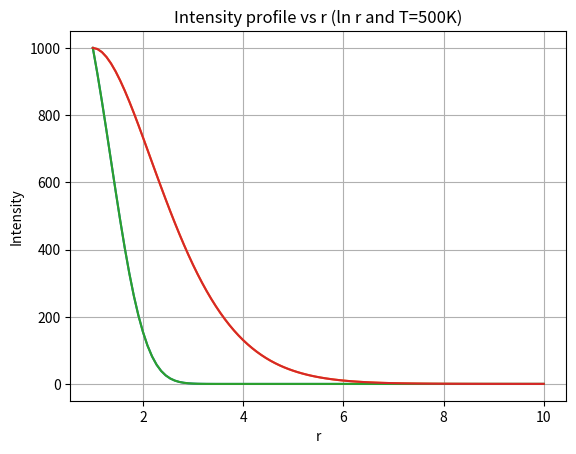

The script that saved this image:
import numpy as np
import matplotlib.pyplot as plt
from scipy.integrate import solve_ivp

h=6.626e-34
k=1.38e-23

# Defining the parameters
L = 10
alpha = 0.3
sigma = 0.5

def dI_nu(r,I_nu_values,T):
    return -(alpha+sigma)*r**2 *I_nu_values+alpha*B(T)

def dI_nu2(r,I_nu_values,T):
    return -(alpha+sigma)*np.log(r) *I_nu_values+alpha*B(T)

def B(T,nu=5.08e14):    #Sodium vapour frequency
    return (8*np.pi*h*nu)/(np.exp((h*nu)/(k*T))-1)


#Numerically solving it
r0 = 0.1*L
r_end = L

T = 2.73 
I_nu0 = [1000]  
sol = solve_ivp(dI_nu, [r0, r_end], I_nu0, args=(T,), t_eval=np.linspace(r0, r_end, 100))


plt.plot(sol.t, sol.y[0], label='Intensity Profile')
plt.xlabel('r')
plt.ylabel('Intensity')
plt.title('Intensity profile vs r (r^2 and Free Space)')
plt.grid(True)
plt.show()

I_nu0 = [1000]  
sol = solve_ivp(dI_nu2, [r0, r_end], I_nu0, args=(T,), t_eval=np.linspace(r0, r_end, 100))


plt.plot(sol.t, sol.y[0], label='Intensity Profile')
plt.xlabel('r')
plt.ylabel('Intensity')
plt.title('Intensity profile vs r (ln r and Free Space)')
plt.grid(True)
plt.show()


T = 500
I_nu0 = [1000]  
sol = solve_ivp(dI_nu, [r0, r_end], I_nu0, args=(T,), t_eval=np.linspace(r0, r_end, 100))


plt.plot(sol.t, sol.y[0], label='Intensity Profile')
plt.xlabel('r')
plt.ylabel('Intensity')
plt.title('Intensity profile vs r (r^2 and T=500K)')
plt.grid(True)
plt.show()

I_nu0 = [1000]  
sol = solve_ivp(dI_nu2, [r0, r_end], I_nu0, args=(T,), t_eval=np.linspace(r0, r_end, 100))


plt.plot(sol.t, sol.y[0], label='Intensity Profile')
plt.xlabel('r')
plt.ylabel('Intensity')
plt.title('Intensity profile vs r (ln r and T=500K)')
plt.grid(True)
plt.show()